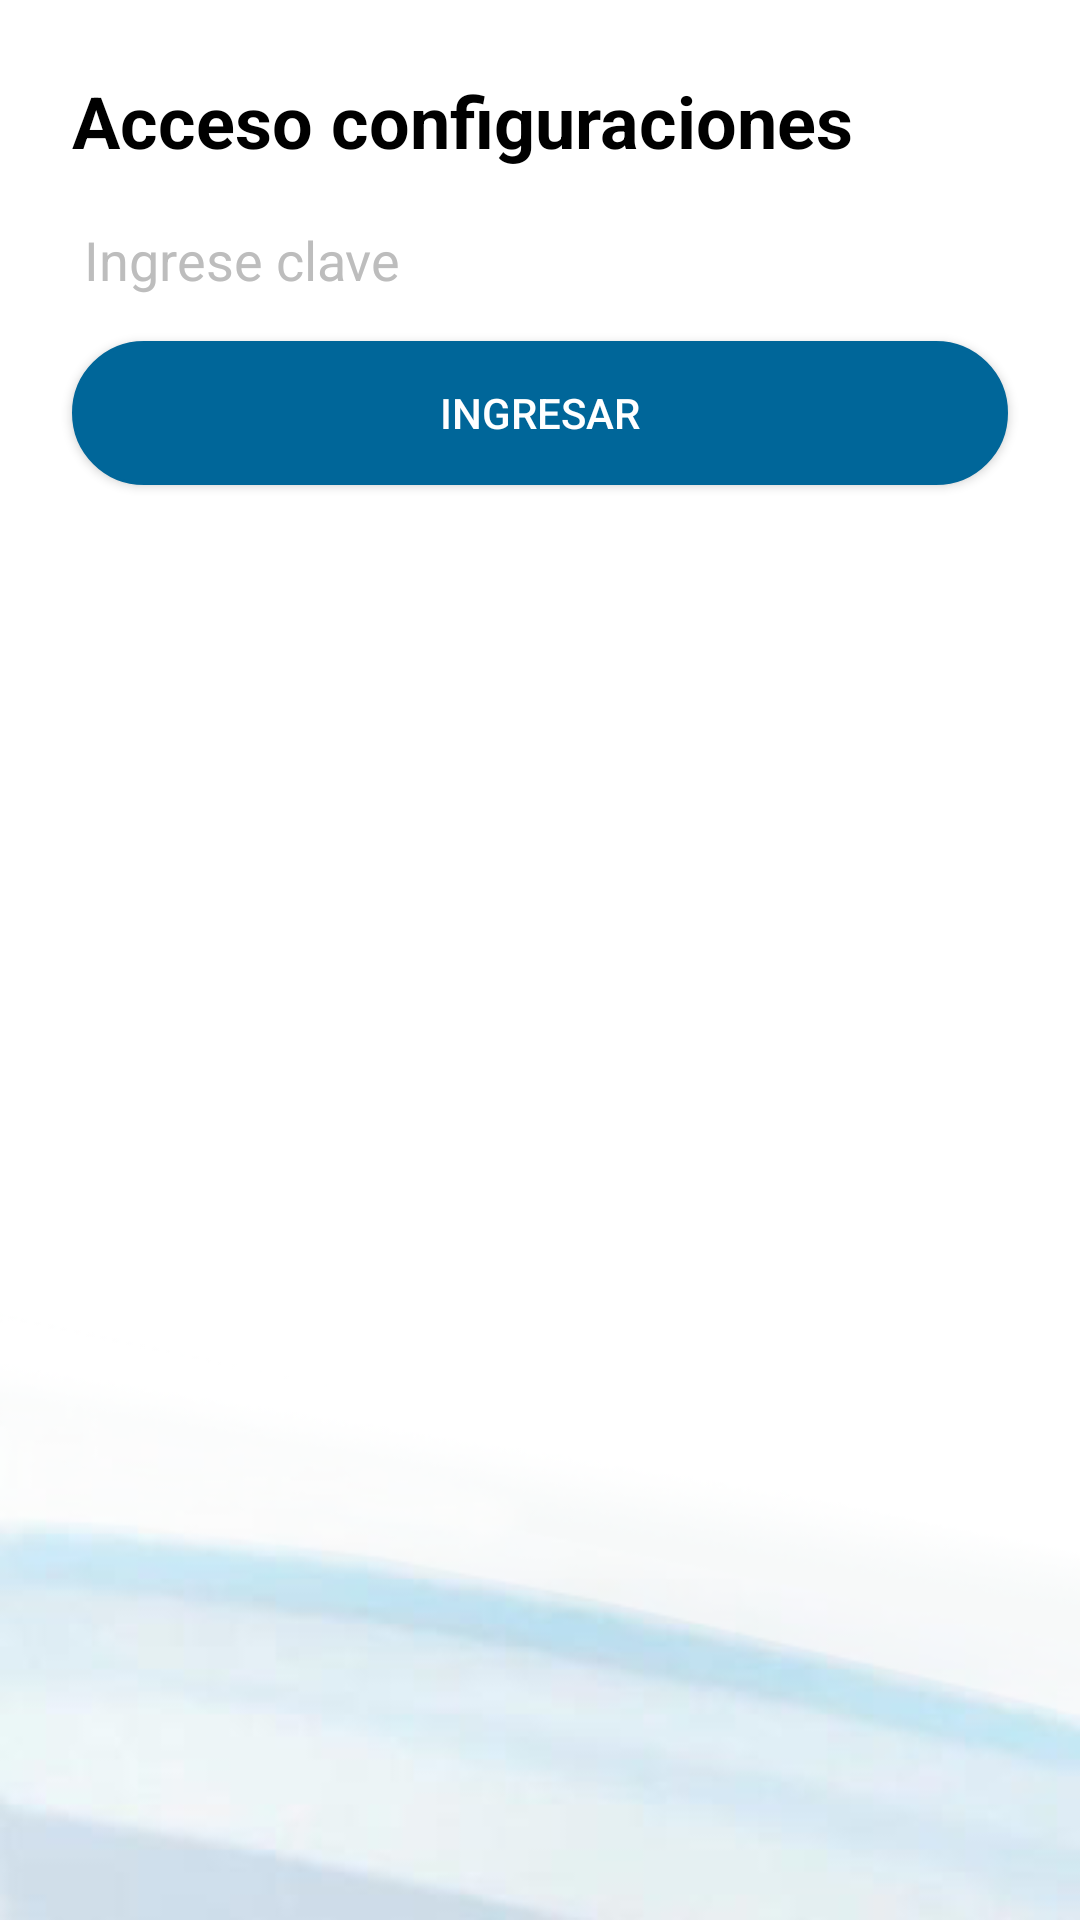

This screen was rendered from an Android layout file. Write that file and the resources it references.
<!-- AndroidManifest.xml: application theme Theme.AppCompat.NoActionBar -->
<!-- res/layout/activity_acceso_configuracion.xml -->
<?xml version="1.0" encoding="utf-8"?>
<androidx.constraintlayout.widget.ConstraintLayout xmlns:android="http://schemas.android.com/apk/res/android"
    xmlns:app="http://schemas.android.com/apk/res-auto"
    xmlns:tools="http://schemas.android.com/tools"
    android:layout_width="match_parent"
    android:layout_height="match_parent"
    tools:context=".accesoConfiguracion" android:background="@drawable/fondofainal">

    <TextView
        android:id="@+id/textView2"
        android:layout_width="wrap_content"
        android:layout_height="wrap_content"
        android:layout_marginStart="24dp"
        android:layout_marginLeft="24dp"
        android:layout_marginTop="24dp"
        android:text="Acceso configuraciones"
        android:textColor="@color/black"
        android:textSize="24sp"
        android:textStyle="bold"
        app:layout_constraintStart_toStartOf="parent"
        app:layout_constraintTop_toTopOf="parent" />

    <EditText
        android:id="@+id/txtClave"
        android:layout_width="match_parent"
        android:layout_height="wrap_content"
        android:layout_marginStart="24dp"
        android:layout_marginLeft="24dp"
        android:layout_marginTop="8dp"
        android:layout_marginEnd="24dp"
        android:layout_marginRight="24dp"
        android:hint="Ingrese clave"
        android:inputType="textPassword"
        android:textColor="@color/black"
        android:textColorHint="@color/softgray"
        app:layout_constraintEnd_toEndOf="parent"
        app:layout_constraintStart_toStartOf="parent"
        app:layout_constraintTop_toBottomOf="@+id/textView2" />

    <Button
        android:id="@+id/button2"
        android:layout_width="match_parent"
        android:layout_height="wrap_content"
        android:layout_marginStart="24dp"
        android:layout_marginLeft="24dp"
        android:layout_marginTop="8dp"
        android:layout_marginEnd="24dp"
        android:layout_marginRight="24dp"
        android:background="@drawable/nalfastrap_button_radius_border"
        app:backgroundTint="@color/azulBotonIngresos"
        android:onClick="onclickIngresar"
        android:text="Ingresar"
        android:textColor="@color/white"
        app:layout_constraintEnd_toEndOf="parent"
        app:layout_constraintStart_toStartOf="parent"
        app:layout_constraintTop_toBottomOf="@+id/txtClave" />
</androidx.constraintlayout.widget.ConstraintLayout>
<!-- resources referenced by this layout -->
<resources>
  <color name="azulBotonIngresos">#006699</color>
  <color name="black">#FF000000</color>
  <color name="softgray">#BDBDBD</color>
  <color name="white">#FFFFFFFF</color>
  <!-- drawable fondofainal: png bitmap (drawable, 35758 bytes) -->
  <!-- drawable nalfastrap_button_radius_border (drawable) -->
  <?xml version="1.0" encoding="utf-8"?>
  <selector xmlns:android="http://schemas.android.com/apk/res/android" >
      <item android:state_pressed="true" >
          <shape android:shape="rectangle"  >
              <corners android:radius="30dip" />
              <stroke android:width="1dip" android:color="@color/nalfastrap_celeste_boton_ingresar" />
              <gradient android:angle="-90" android:startColor="@color/nalfastrap_celeste_boton_ingresar" android:endColor="@color/nalfastrap_celeste_boton_ingresar"  />
          </shape>
      </item>
      <item android:state_focused="true">
          <shape android:shape="rectangle"  >
              <corners android:radius="30dip" />
              <stroke android:width="1dip" android:color="@color/nalfastrap_celeste_boton_ingresar" />
              <solid android:color="#58857e"/>
          </shape>
      </item>
      <item >
          <shape android:shape="rectangle"  >
              <corners android:radius="30dip" />
              <stroke android:width="1dip" android:color="@color/nalfastrap_celeste_boton_ingresar" />
              <gradient android:angle="-90" android:startColor="@color/nalfastrap_celeste_boton_ingresar" android:endColor="@color/nalfastrap_celeste_boton_ingresar" />
          </shape>
      </item>
  </selector>
  <color name="nalfastrap_celeste_boton_ingresar">#448aff</color>
</resources>
